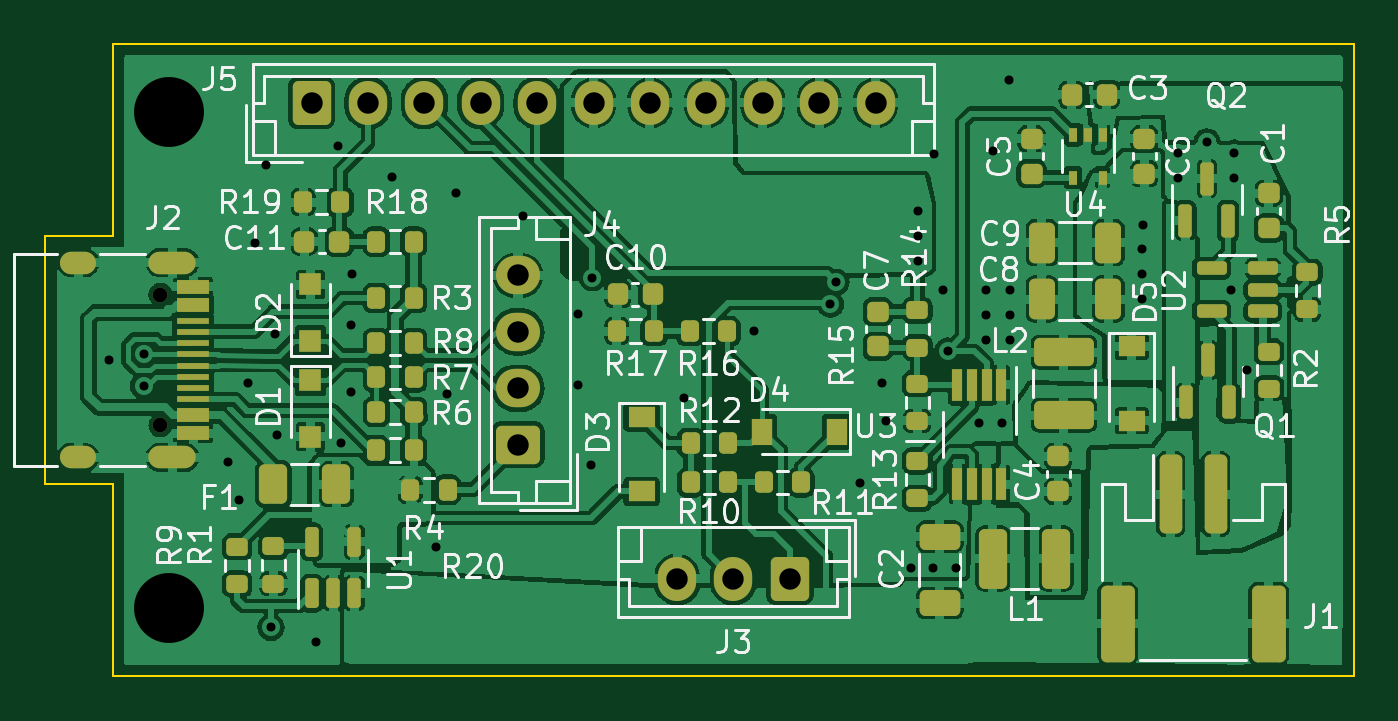
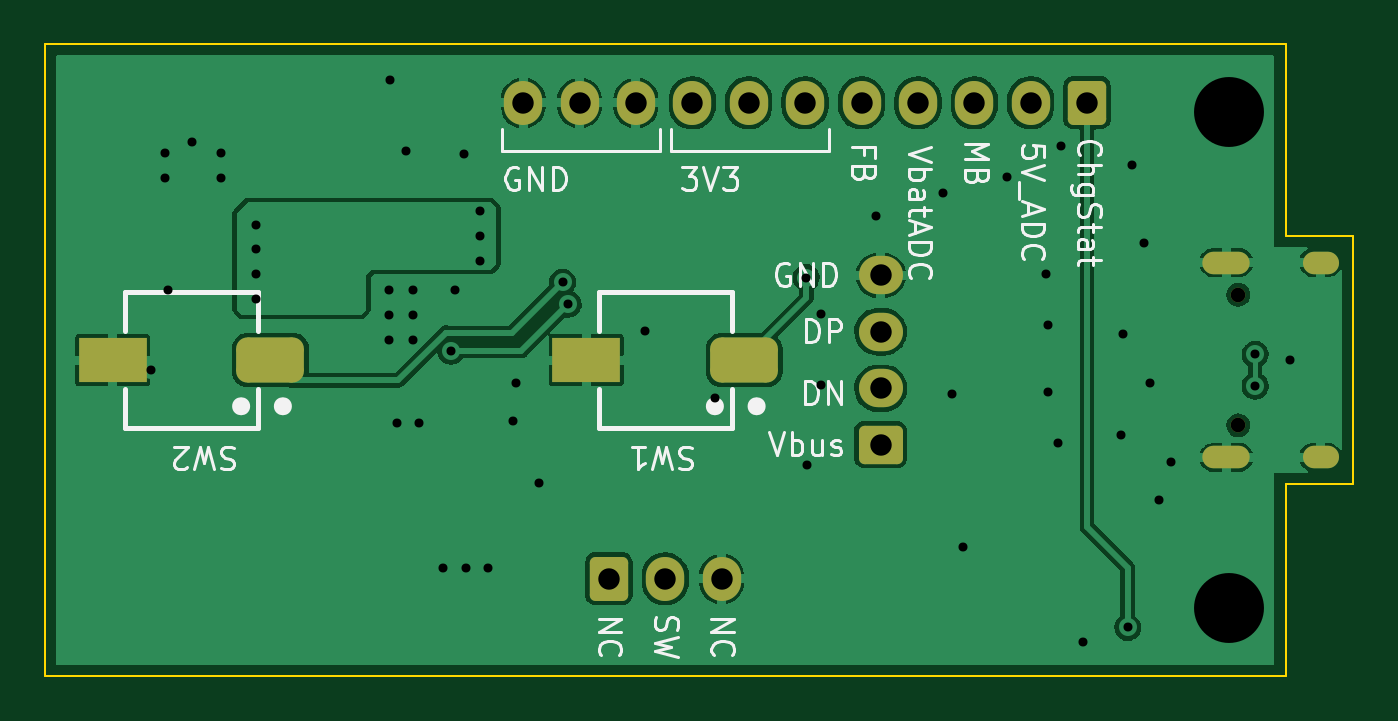
Circuit board: 11 layer files. Board 58.0 x 28.0 mm.
- bottom_copper: TheKNOBDaughterboard-B_Cu.gbr (82745 bytes)
- bottom_mask: TheKNOBDaughterboard-B_Mask.gbr (2500 bytes)
- paste: TheKNOBDaughterboard-B_Paste.gbr (1342 bytes)
- bottom_silk: TheKNOBDaughterboard-B_Silkscreen.gbr (16213 bytes)
- outline: TheKNOBDaughterboard-Edge_Cuts.gbr (981 bytes)
- top_copper: TheKNOBDaughterboard-F_Cu.gbr (328695 bytes)
- top_mask: TheKNOBDaughterboard-F_Mask.gbr (8420 bytes)
- paste: TheKNOBDaughterboard-F_Paste.gbr (7279 bytes)
- top_silk: TheKNOBDaughterboard-F_Silkscreen.gbr (44207 bytes)
- drill: TheKNOBDaughterboard-NPTH.drl (405 bytes)
- drill: TheKNOBDaughterboard-PTH.drl (1858 bytes)

=== bottom_copper: TheKNOBDaughterboard-B_Cu.gbr (82745 bytes, source omitted) ===
=== bottom_mask: TheKNOBDaughterboard-B_Mask.gbr (2500 bytes, source withheld) ===
=== paste: TheKNOBDaughterboard-B_Paste.gbr (1342 bytes, source withheld) ===
=== bottom_silk: TheKNOBDaughterboard-B_Silkscreen.gbr (16213 bytes, source omitted) ===
=== outline: TheKNOBDaughterboard-Edge_Cuts.gbr ===
%TF.GenerationSoftware,KiCad,Pcbnew,(5.99.0-13244-g73f40b11ee)*%
%TF.CreationDate,2021-12-22T23:44:12+01:00*%
%TF.ProjectId,TheKNOBDaughterboard,5468654b-4e4f-4424-9461-756768746572,rev?*%
%TF.SameCoordinates,Original*%
%TF.FileFunction,Profile,NP*%
%FSLAX46Y46*%
G04 Gerber Fmt 4.6, Leading zero omitted, Abs format (unit mm)*
G04 Created by KiCad (PCBNEW (5.99.0-13244-g73f40b11ee)) date 2021-12-22 23:44:12*
%MOMM*%
%LPD*%
G01*
G04 APERTURE LIST*
%TA.AperFunction,Profile*%
%ADD10C,0.100000*%
%TD*%
G04 APERTURE END LIST*
D10*
X69500000Y-105500000D02*
X69500000Y-100000000D01*
X72500000Y-94500000D02*
X72500000Y-86000000D01*
X72500000Y-114000000D02*
X72500000Y-105500000D01*
X69500000Y-94500000D02*
X72500000Y-94500000D01*
X127500000Y-86000000D02*
X127500000Y-114000000D01*
X127500000Y-114000000D02*
X72500000Y-114000000D01*
X72500000Y-105500000D02*
X69500000Y-105500000D01*
X72500000Y-86000000D02*
X127500000Y-86000000D01*
X69500000Y-100000000D02*
X69500000Y-94500000D01*
M02*

=== top_copper: TheKNOBDaughterboard-F_Cu.gbr (328695 bytes, source omitted) ===
=== top_mask: TheKNOBDaughterboard-F_Mask.gbr (8420 bytes, source omitted) ===
=== paste: TheKNOBDaughterboard-F_Paste.gbr (7279 bytes, source omitted) ===
=== top_silk: TheKNOBDaughterboard-F_Silkscreen.gbr (44207 bytes, source omitted) ===
=== drill: TheKNOBDaughterboard-NPTH.drl ===
M48
; DRILL file {KiCad (5.99.0-13244-g73f40b11ee)} date Wed Dec 22 23:44:45 2021
; FORMAT={-:-/ absolute / metric / decimal}
; #@! TF.CreationDate,2021-12-22T23:44:45+01:00
; #@! TF.GenerationSoftware,Kicad,Pcbnew,(5.99.0-13244-g73f40b11ee)
; #@! TF.FileFunction,NonPlated,1,2,NPTH
FMAT,2
METRIC
; #@! TA.AperFunction,NonPlated,NPTH,ComponentDrill
T1C0.650
%
G90
G05
T1
X74.6Y-97.11
X74.6Y-102.89
T0
M30

=== drill: TheKNOBDaughterboard-PTH.drl ===
M48
; DRILL file {KiCad (5.99.0-13244-g73f40b11ee)} date Wed Dec 22 23:44:45 2021
; FORMAT={-:-/ absolute / metric / decimal}
; #@! TF.CreationDate,2021-12-22T23:44:45+01:00
; #@! TF.GenerationSoftware,Kicad,Pcbnew,(5.99.0-13244-g73f40b11ee)
; #@! TF.FileFunction,Plated,1,2,PTH
FMAT,2
METRIC
; #@! TA.AperFunction,Plated,PTH,ViaDrill
T1C0.400
; #@! TA.AperFunction,Plated,PTH,ComponentDrill
T2C0.600
; #@! TA.AperFunction,Plated,PTH,ComponentDrill
T3C0.950
; #@! TA.AperFunction,Plated,PTH,ViaDrill
T4C3.100
%
G90
G05
T1
X72.3Y-100.0
X73.85Y-99.75
X73.85Y-101.149
X77.58Y-104.5
X78.1Y-106.2
X78.5Y-101.0
X78.8Y-94.8
X79.3Y-91.35
X79.5Y-111.85
X79.7Y-98.85
X79.78Y-103.33
X81.5Y-112.5
X82.45Y-90.5
X82.6Y-103.7
X83.05Y-98.45
X83.05Y-101.4
X83.1Y-96.2
X84.85Y-91.9
X86.8Y-108.3
X87.3Y-101.5
X87.7Y-92.6
X90.65Y-93.6
X93.1Y-97.95
X93.1Y-101.1
X93.7Y-104.65
X93.75Y-96.35
X97.8Y-101.7
X100.9Y-98.7
X104.3Y-97.525
X104.55Y-96.55
X105.6Y-105.45
X106.6Y-101.0
X106.75Y-102.7
X107.85Y-109.2
X108.2Y-93.4
X108.2Y-94.5
X108.2Y-95.6
X108.85Y-109.2
X108.9Y-90.85
X109.3Y-96.9
X109.5Y-99.6
X109.85Y-109.2
X110.9Y-102.8
X111.2Y-96.9
X111.2Y-98.0
X111.2Y-99.1
X111.5Y-90.75
X111.9Y-102.8
X112.2Y-87.6
X112.25Y-96.9
X112.25Y-98.0
X112.25Y-99.1
X118.125Y-95.1
X118.125Y-96.2
X118.125Y-97.3
X118.15Y-94.0
X119.69Y-90.83
X119.69Y-91.93
X120.99Y-90.33
X122.04Y-96.88
X122.19Y-90.83
X122.19Y-91.93
X122.78Y-100.431
T3
X81.3Y-88.6
X83.8Y-88.6
X86.3Y-88.6
X88.8Y-88.6
X90.45Y-96.25
X90.45Y-98.75
X90.45Y-101.25
X90.45Y-103.75
X91.3Y-88.6
X93.8Y-88.6
X96.3Y-88.6
X97.5Y-109.7
X98.8Y-88.6
X100.0Y-109.7
X101.3Y-88.6
X102.5Y-109.7
X103.8Y-88.6
X106.3Y-88.6
T4
X75.0Y-89.0
X75.0Y-111.0
T2
G00X71.25Y-95.68
M15
G01X70.65Y-95.68
M16
G05
G00X71.25Y-104.32
M15
G01X70.65Y-104.32
M16
G05
G00X75.68Y-95.68
M15
G01X74.58Y-95.68
M16
G05
G00X75.68Y-104.32
M15
G01X74.58Y-104.32
M16
G05
T0
M30

